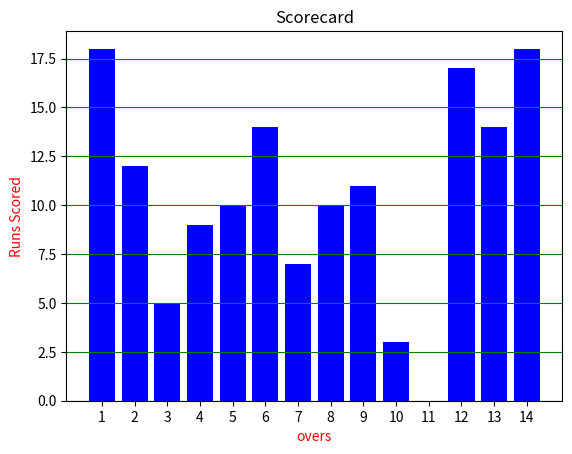

This chart was generated by the following Python code:
import matplotlib.pyplot as plt
import numpy as np
overs=np.arange(1,15 )
runs=[18,12,5,9,10,14,7,10,11,3,0,17,14,18]
plt.bar(overs,runs,color='blue')
plt.title('Scorecard')
plt.xlabel("overs",color='red')
plt.ylabel("Runs Scored",color='red')
plt.xticks(overs)
plt.grid(axis='y',linestyle='-',color='Green')
plt.show()
